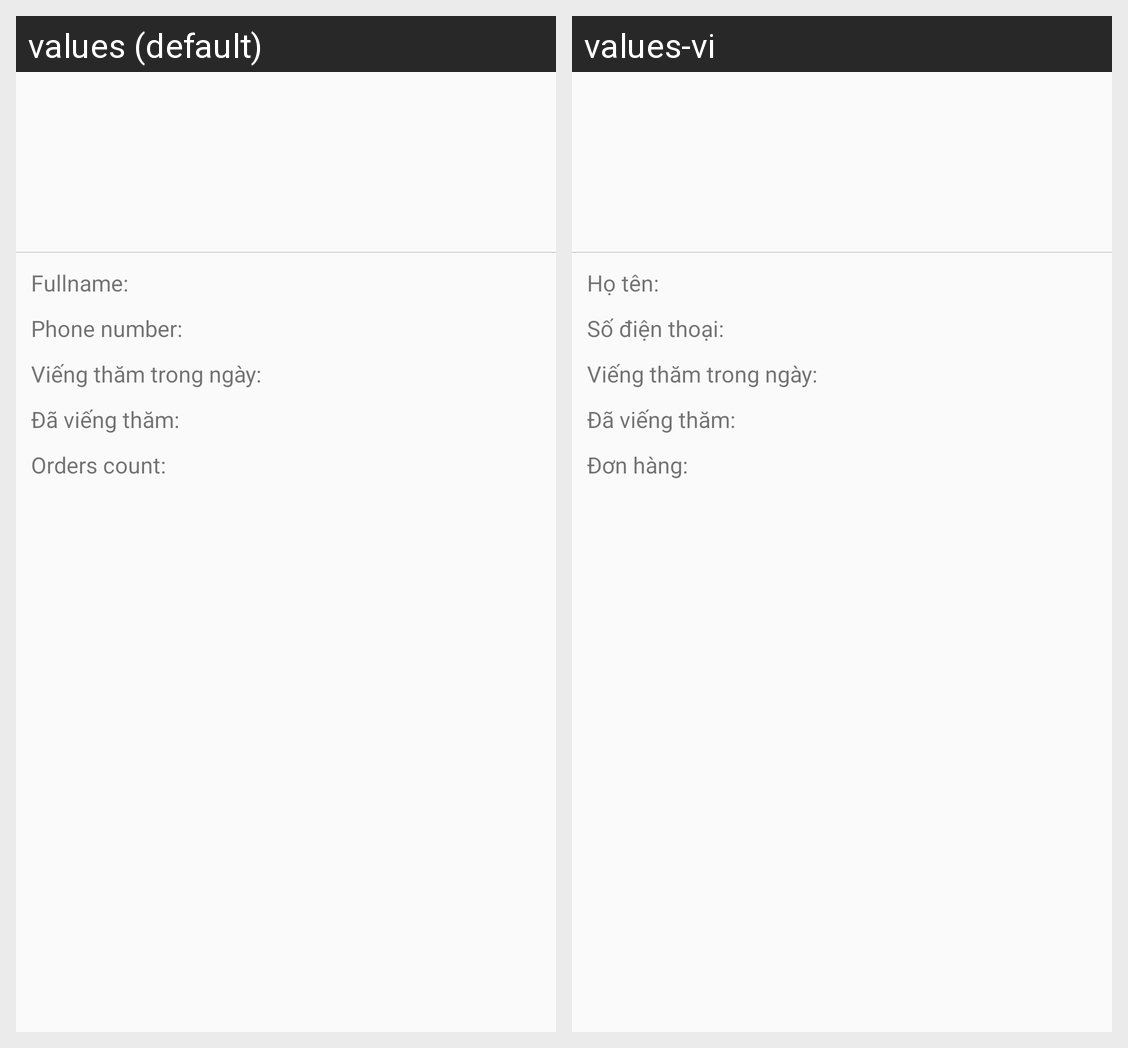

The same Android screen rendered under two of its app's locales, left to right. List the strings drawn on it with the default value and each locale's translation.
Android screen res/layout/dialog_location.xml rendered under 2 locales, left to right: values (default), values-vi. Device: Nexus 5 (rendered at 1080×1920; each locale shown at half size, 540×960, under a caption strip naming it); theme AppTheme.
Strings drawn on this screen, with the default value and each locale's value (text and hints the layout hard-codes, and strings that could not be matched under every locale, appear in the picture but are not listed):

dialog_staff_name
  values: Fullname:
  values-vi: Họ tên:

dialog_staff_phone
  values: Phone number:
  values-vi: Số điện thoại:

dialog_staff_checkin_plan
  values: Viếng thăm trong ngày:
  values-vi: Viếng thăm trong ngày:

dialog_staff_checkin_finish
  values: Đã viếng thăm:
  values-vi: Đã viếng thăm:

dialog_staff_order
  values: Orders count:
  values-vi: Đơn hàng:
